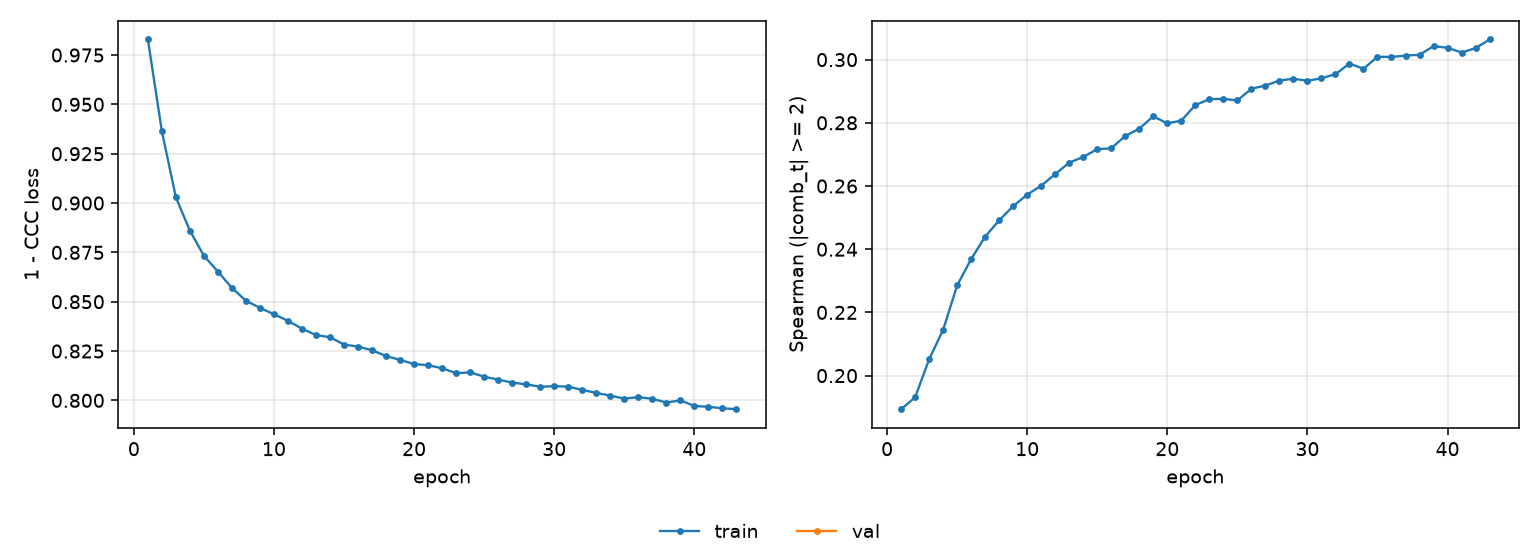

The file beside this chart, header and first rows:
epoch, tr_loss, tr_sp
1, 0.9829, 0.1894
2, 0.9363, 0.1931
3, 0.9029, 0.2051
4, 0.886, 0.2145
5, 0.8733, 0.2285
6, 0.8652, 0.2369
7, 0.857, 0.244
8, 0.8505, 0.2491
9, 0.8469, 0.2536
10, 0.8436, 0.2573
11, 0.8403, 0.2601
12, 0.8363, 0.2638
13, 0.8331, 0.2674
14, 0.832, 0.2692
15, 0.8283, 0.2717
16, 0.8272, 0.2719
17, 0.8254, 0.2758
18, 0.8224, 0.2781
19, 0.8205, 0.2821
20, 0.8184, 0.2798
21, 0.8178, 0.2807
22, 0.8163, 0.2856
23, 0.8138, 0.2875
24, 0.8142, 0.2876
25, 0.812, 0.2871
26, 0.8105, 0.2908
27, 0.809, 0.2918
28, 0.8081, 0.2934
29, 0.8069, 0.294
30, 0.8072, 0.2933
31, 0.807, 0.2941
32, 0.8053, 0.2954
33, 0.8038, 0.2988
34, 0.8024, 0.2971
35, 0.8009, 0.3009
36, 0.8016, 0.3009
37, 0.8008, 0.3013
38, 0.7989, 0.3015
39, 0.8, 0.3043
40, 0.7972, 0.3038
41, 0.7967, 0.3022
42, 0.796, 0.3036
43, 0.7955, 0.3064
